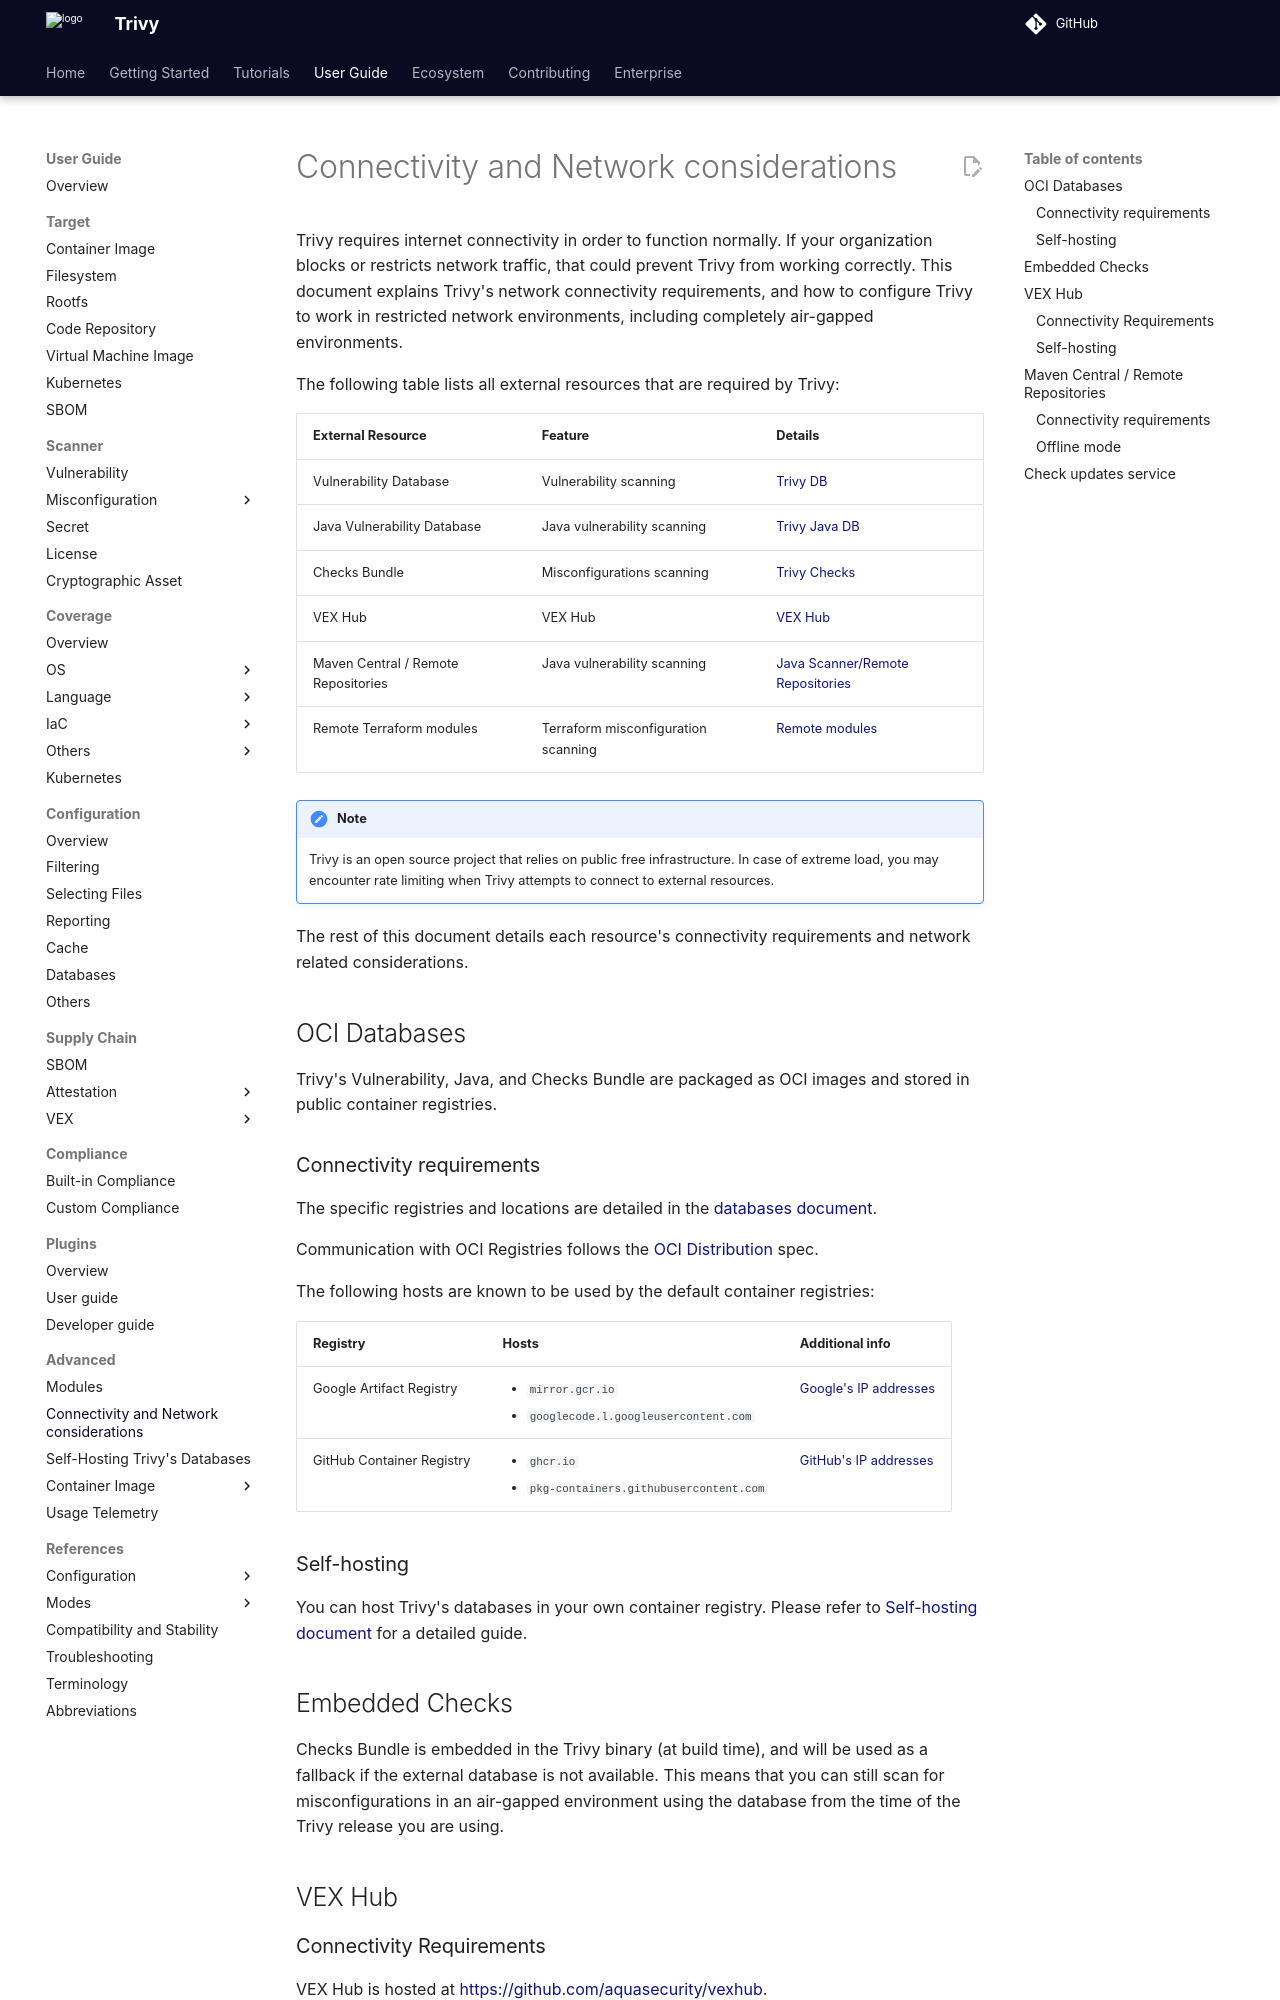

repository: aquasecurity/trivy · page: v0.76/guide/advanced/air-gap/index.html · generator: mkdocs

# Connectivity and Network considerations

Trivy requires internet connectivity in order to function normally. If your organization blocks or restricts network traffic, that could prevent Trivy from working correctly.
This document explains Trivy's network connectivity requirements, and how to configure Trivy to work in restricted network environments, including completely air-gapped environments.

The following table lists all external resources that are required by Trivy:

External Resource | Feature | Details
--- | --- | ---
Vulnerability Database | Vulnerability scanning | [Trivy DB](../scanner/vulnerability.md)
Java Vulnerability Database | Java vulnerability scanning | [Trivy Java DB](../coverage/language/java.md)
Checks Bundle | Misconfigurations scanning | [Trivy Checks](../scanner/misconfiguration/check/builtin.md)
VEX Hub | VEX Hub | [VEX Hub](../supply-chain/vex/repo.md)
Maven Central / Remote Repositories | Java vulnerability scanning | [Java Scanner/Remote Repositories](../coverage/language/java.md#remote-repositories)
Remote Terraform modules | Terraform misconfiguration scanning | [Remote modules](../coverage/iac/terraform.md#remote-modules)

!!! note
    Trivy is an open source project that relies on public free infrastructure. In case of extreme load, you may encounter rate limiting when Trivy attempts to connect to external resources.

The rest of this document details each resource's connectivity requirements and network related considerations.

## OCI Databases

Trivy's Vulnerability, Java, and Checks Bundle are packaged as OCI images and stored in public container registries.

### Connectivity requirements

The specific registries and locations are detailed in the [databases document](../configuration/db.md).

Communication with OCI Registries follows the [OCI Distribution](https://github.com/opencontainers/distribution-spec) spec.

The following hosts are known to be used by the default container registries:

Registry | Hosts | Additional info
--- | --- | ---
Google Artifact Registry | <ul><li>`mirror.gcr.io`</li><li>`googlecode.l.googleusercontent.com`</li></ul> | [Google's IP addresses](https://support.google.com/a/answer/10026322?hl=en)
GitHub Container Registry | <ul><li>`ghcr.io`</li><li>`pkg-containers.githubusercontent.com`</li></ul> | [GitHub's IP addresses](https://docs.github.com/en/authentication/keeping-your-account-and-data-secure/about-githubs-ip-addresses)

### Self-hosting

You can host Trivy's databases in your own container registry. Please refer to [Self-hosting document](./self-hosting.md#oci-databases) for a detailed guide.
